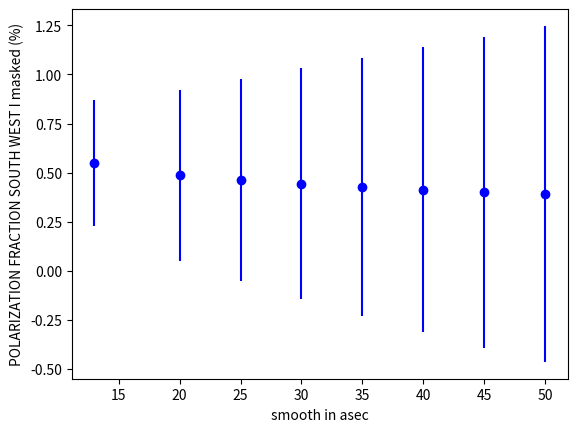

Python code for this plot: (Note: this script raises an exception after producing the figure.)
import numpy as np
import matplotlib.pyplot as plt

x_axis = np.array([13,20,25,30,35,40,45,50])

### RESULTS FOR 5sigma REGIONS, 1 FOR THE NORTH RELIC, 1 FOR THE SOUTH RELIC

## TOTAL INTENSITY RESULTS

imsmooth_I_north = np.array([5.953e-3, 5.254e-3, 4.767e-3, 4.317e-3, 3.916e-3, 3.564e-3, 3.263e-3, 3.008e-3])
imsmooth_I_north_rms = np.array([2.88e-4, 5.82e-4, 8.13e-4, 1.050e-3, 1.286e-3, 1.522e-3, 1.758e-3, 1.998e-3])

imsmooth_I_south = np.array([1.0207e-2, 9.638e-3, 9.206e-3, 8.768e-3, 8.333e-3, 7.907e-3, 7.495e-3, 7.101e-3])
imsmooth_I_south_rms = np.array([3.16e-4, 6.79e-4, 9.95e-4, 1.348e-3, 1.728e-3, 2.126e-3, 2.537e-3, 2.953e-3])

# total intensity within the three regions used for the master degree thesis

imsmooth_I_north_2 = np.array([6.203e-3, 5.780e-3, 5.416e-3, 5.043e-3, 4.686e-3, 4.358e-3, 4.069e-3, 3.818e-3])
imsmooth_I_north_rms_2 = np.array([2.52e-4, 5.21e-4, 7.40e-4, 9.70e-4, 1.208e-3, 1.452e-3, 1.704e-3, 1.967e-3])

imsmooth_I_south_e = np.array([5.001e-3, 4.741e-3, 4.520e-3, 4.288e-3, 4.056e-3, 3.833e-3, 3.624e-3, 3.429e-3])
imsmooth_I_south_e_rms = np.array([3.34e-4, 6.98e-4, 1.006e-3, 1.342e-3, 1.698e-3, 2.066e-3, 2.440e-3, 2.819e-3])

imsmooth_I_south_w = np.array([5.91e-4, 5.68e-4, 5.50e-4, 5.30e-4, 5.09e-4, 4.88e-4, 4.67e-4, 4.47e-4])
imsmooth_I_south_w_rms = np.array([5.9e-5, 1.32e-4, 1.98e-4, 2.73e-4, 3.55e-4, 4.43e-4, 5.34e-4, 6.29e-4])




## POLARIZATION RESULTS

# integrated results

imsmooth_INT_P_north = np.array([7.27e-4, 6.43e-4, 5.91e-4, 5.44e-4, 5.04e-4, 4.69e-4, 4.39e-4, 4.14e-4])
imsmooth_INT_P_north_rms = np.array([4.1e-5, 8.2e-5, 1.16e-4, 1.52e-4, 1.90e-4, 2.3e-4, 2.72e-4, 3.15e-4])

imsmooth_INT_P_south = np.array([6.57e-4, 5.96e-4, 5.67e-4, 5.43e-4, 5.21e-4, 5.01e-4, 4.83e-4, 4.67e-4])
imsmooth_INT_P_south_rms = np.array([2.9e-5, 5.6e-5, 8.1e-5, 1.09e-4, 1.40e-4, 1.74e-4, 2.10e-4, 2.48e-4])

# RMsynthesis results

imsmooth_RM_P_north = np.array([1.522e-3, 1.508e-3, 1.495e-3, 1.482e-3, 1.469e-3, 1.458e-3, 1.448e-3,1.440e-3])
imsmooth_RM_P_north_rms = np.array([6.8e-5, 1.59e-4, 2.46e-4, 3.5e-4, 4.72e-4, 6.12e-4, 7.68e-4, 9.42e-4])

imsmooth_RM_P_south = np.array([2.261e-3, 2.251e-3, 2.243e-3, 2.235e-3, 2.229e-3, 2.223e-3, 2.218e-3, 2.214e-3])
imsmooth_RM_P_south_rms = np.array([6.1e-5, 1.43e-4, 2.23e-4, 3.19e-4, 4.33e-4, 5.64e-4, 7.12e-4, 8.78e-4])

# RMsynthesis results with 5sigma masked I

imsmooth_RM_P_north_Imask = np.array([1.423e-3, 1.311e-3, 1.221e-3, 1.130e-3, 1.044e-3, 9.65e-4, 8.93e-4, 8.28e-4])
imsmooth_RM_P_north_Imask_rms = np.array([6.4e-5, 1.40e-4, 2.03e-4, 2.70e-4, 3.39e-4, 4.08e-4, 4.77e-4, 5.46e-4])

imsmooth_RM_P_south_Imask = np.array([2.094e-3, 2.022e-3, 1.960e-3, 1.895e-3, 1.828e-3, 1.760e-3, 1.692e-3, 1.625e-3])
imsmooth_RM_P_south_Imask_rms = np.array([5.7e-5, 1.29e-4, 1.95e-4, 2.72e-4, 3.57e-4, 4.50e-4, 5.48e-4, 6.50e-4])

# RMsynthesis results with 5sigma masked I for the regions used for the master degree thesis

imsmooth_RM_P_north_Imask_2 = np.array([1.570e-3, 1.435e-3, 1.344e-3, 1.255e-3, 1.171e-3, 1.093e-3, 1.020e-3, 9.54e-4])
imsmooth_RM_P_north_Imask_2_rms = np.array([6.1e-5, 1.32e-4, 1.93e-4, 2.58e-4, 3.27e-4, 3.97e-4, 4.69e-4, 5.40e-4])

imsmooth_RM_P_south_e_Imask_2 = np.array([9.15e-4, 8.51e-4, 8.10e-4, 7.70e-4, 7.33e-4, 6.98e-4, 6.65e-4, 6.34e-4])
imsmooth_RM_P_south_e_Imask_2_rms = np.array([5.9e-5, 1.29e-4, 1.92e-4, 2.63e-4, 3.41e-4, 4.25e-4, 5.13e-4, 6.04e-4])

imsmooth_RM_P_south_w_Imask_2 = np.array([3.24e-4, 2.76e-4, 2.55e-4, 2.35e-4, 2.17e-4, 2.02e-4, 1.87e-4, 1.75e-4])
imsmooth_RM_P_south_w_Imask_2_rms = np.array([4.8e-5, 9.7e-5, 1.39e-4, 1.85e-4, 2.32e-4, 2.80e-4, 3.29e-4, 3.78e-4])




imsmooth_I_north_err = np.zeros((8))
imsmooth_I_south_err = np.zeros((8))
imsmooth_I_north_2_err = np.zeros((8))
imsmooth_I_south_e_err = np.zeros((8))
imsmooth_I_south_w_err = np.zeros((8))

imsmooth_INT_P_north_err = np.zeros((8))
imsmooth_INT_P_south_err = np.zeros((8))
imsmooth_RM_P_north_err = np.zeros((8))
imsmooth_RM_P_south_err = np.zeros((8))
imsmooth_RM_P_north_Imask_err = np.zeros((8))
imsmooth_RM_P_south_Imask_err = np.zeros((8))
imsmooth_RM_P_north_2_Imask_err = np.zeros((8))
imsmooth_RM_P_south_e_Imask_err = np.zeros((8))
imsmooth_RM_P_south_w_Imask_err = np.zeros((8))



nbeam_true_north = np.zeros((8))
nbeam_true_south = np.zeros((8))
nbeam_true_north_2 = np.zeros((8))
nbeam_true_south_e = np.zeros((8))
nbeam_true_south_w = np.zeros((8))

area_true = np.array([30.64, 72.52, 113.31, 163.16, 222.09, 290.07, 367.12, 453.24])


nbeam_true_north[:] = np.sqrt(693./area_true[:])
nbeam_true_north_2[:] = np.sqrt(892./area_true[:])
nbeam_true_south[:] = np.sqrt(1144./area_true[:])
nbeam_true_south_e[:] = np.sqrt(609./area_true[:])
nbeam_true_south_w[:] = np.sqrt(326./area_true[:])



imsmooth_I_north_err[:] = np.sqrt((imsmooth_I_north_rms[:]*nbeam_true_north[:])**2)
imsmooth_I_south_err[:] = np.sqrt((imsmooth_I_south_rms[:]*nbeam_true_south[:])**2)

imsmooth_I_north_2_err[:] = np.sqrt((imsmooth_I_north_rms_2[:]*nbeam_true_north_2[:])**2)
imsmooth_I_south_e_err[:] = np.sqrt((imsmooth_I_south_e_rms[:]*nbeam_true_south_e[:])**2)
imsmooth_I_south_w_err[:] = np.sqrt((imsmooth_I_south_w_rms[:]*nbeam_true_south_w[:])**2)


imsmooth_INT_P_north_err[:] = np.sqrt((imsmooth_INT_P_north_rms[:]*nbeam_true_north[:])**2)
imsmooth_INT_P_south_err[:] = np.sqrt((imsmooth_INT_P_south_rms[:]*nbeam_true_south[:])**2)

imsmooth_RM_P_north_err[:] = np.sqrt((imsmooth_RM_P_north_rms[:]*nbeam_true_north[:])**2)
imsmooth_RM_P_south_err[:] = np.sqrt((imsmooth_RM_P_south_rms[:]*nbeam_true_south[:])**2)

imsmooth_RM_P_north_Imask_err[:] = np.sqrt((imsmooth_RM_P_north_Imask_rms[:]*nbeam_true_north[:])**2)
imsmooth_RM_P_south_Imask_err[:] = np.sqrt((imsmooth_RM_P_south_Imask_rms[:]*nbeam_true_south[:])**2)


imsmooth_RM_P_north_2_Imask_err[:] = np.sqrt((imsmooth_RM_P_north_Imask_2_rms[:]*nbeam_true_north_2[:])**2)
imsmooth_RM_P_south_e_Imask_err[:] = np.sqrt((imsmooth_RM_P_south_e_Imask_2_rms[:]*nbeam_true_south_e[:])**2)
imsmooth_RM_P_south_w_Imask_err[:] = np.sqrt((imsmooth_RM_P_south_w_Imask_2_rms[:]*nbeam_true_south_w[:])**2)





## POLARIZATION FRACTION AND ERROR


polf_RM_north_Imask = np.zeros((8))
polf_RM_south_Imask = np.zeros((8))
polf_RM_north_Imask_err = np.zeros((8))
polf_RM_south_Imask_err = np.zeros((8))
polf_RM_north_2_Imask = np.zeros((8))
polf_RM_south_e_Imask = np.zeros((8))
polf_RM_south_w_Imask = np.zeros((8))
polf_RM_north_2_Imask_err = np.zeros((8))
polf_RM_south_e_Imask_err = np.zeros((8))
polf_RM_south_w_Imask_err = np.zeros((8))

polf_RM_north_Imask[:] = imsmooth_RM_P_north_Imask[:]/imsmooth_I_north[:]
polf_RM_south_Imask[:] = imsmooth_RM_P_south_Imask[:]/imsmooth_I_south[:]
polf_RM_north_2_Imask[:] = imsmooth_RM_P_north_Imask_2[:]/imsmooth_I_north_2[:]
polf_RM_south_e_Imask[:] = imsmooth_RM_P_south_e_Imask_2[:]/imsmooth_I_south_e[:]
polf_RM_south_w_Imask[:] = imsmooth_RM_P_south_w_Imask_2[:]/imsmooth_I_south_w[:]



polf_RM_north_Imask_err[:] = np.sqrt((((1./imsmooth_I_north[:])*imsmooth_RM_P_north_Imask_err[:])**2)+(((imsmooth_RM_P_north_Imask[:]/(imsmooth_I_north[:]**2))*imsmooth_I_north_err[:])**2))
polf_RM_south_Imask_err[:] = np.sqrt((((1./imsmooth_I_south[:])*imsmooth_RM_P_south_Imask_err[:])**2)+(((imsmooth_RM_P_south_Imask[:]/(imsmooth_I_south[:]**2))*imsmooth_I_south_err[:])**2))

polf_RM_north_2_Imask_err[:] = np.sqrt((((1./imsmooth_I_north_2[:])*imsmooth_RM_P_north_2_Imask_err[:])**2)+(((imsmooth_RM_P_north_Imask_2[:]/(imsmooth_I_north_2[:]**2))*imsmooth_I_north_2_err[:])**2))
polf_RM_south_e_Imask_err[:] = np.sqrt((((1./imsmooth_I_south_e[:])*imsmooth_RM_P_south_e_Imask_err[:])**2)+(((imsmooth_RM_P_south_e_Imask_2[:]/(imsmooth_I_south_e[:]**2))*imsmooth_I_south_e_err[:])**2)) 
polf_RM_south_w_Imask_err[:] = np.sqrt((((1./imsmooth_I_south_w[:])*imsmooth_RM_P_south_w_Imask_err[:])**2)+(((imsmooth_RM_P_south_w_Imask_2[:]/(imsmooth_I_south_w[:]**2))*imsmooth_I_south_w_err[:])**2)) 


plt.plot(x_axis,polf_RM_south_w_Imask,marker='o', linestyle="", color='blue')
plt.errorbar(x_axis,polf_RM_south_w_Imask,polf_RM_south_w_Imask_err, linestyle="", ecolor='blue')
plt.xlabel('smooth in asec')
plt.ylabel('POLARIZATION FRACTION SOUTH WEST I masked (%)')
#plt.legend()
plt.savefig('/home/<user>/PSZ096/immagini_tesi/test_polarizationfraction_RM_south_w_Imask.png')
plt.show()
plt.close
